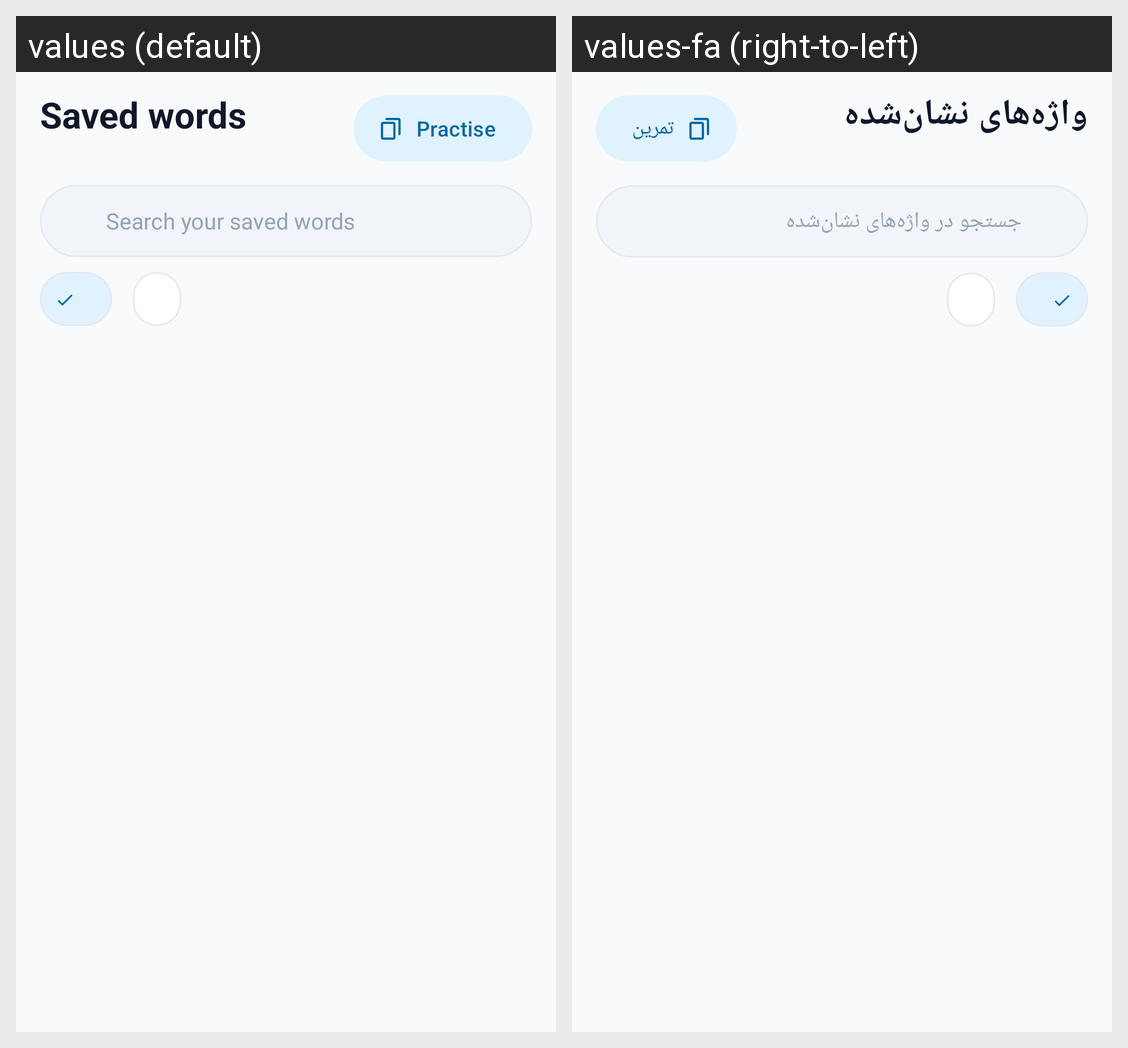

Strings drawn on this Android screen and how each of the app's shown locales translates them:
Android screen res/layout/fragment_bookmark.xml rendered under 2 locales, left to right: values (default), values-fa (right-to-left). Device: Nexus 5 (rendered at 1080×1920; each locale shown at half size, 540×960, under a caption strip naming it); theme Theme.EnglishToPersian.
Strings drawn on this screen, with the default value and each locale's value (text and hints the layout hard-codes, and strings that could not be matched under every locale, appear in the picture but are not listed):

saved_title
  values: Saved words
  values-fa: واژه‌های نشان‌شده

saved_practice
  values: Practise
  values-fa: تمرین

saved_search_hint
  values: Search your saved words
  values-fa: جستجو در واژه‌های نشان‌شده
